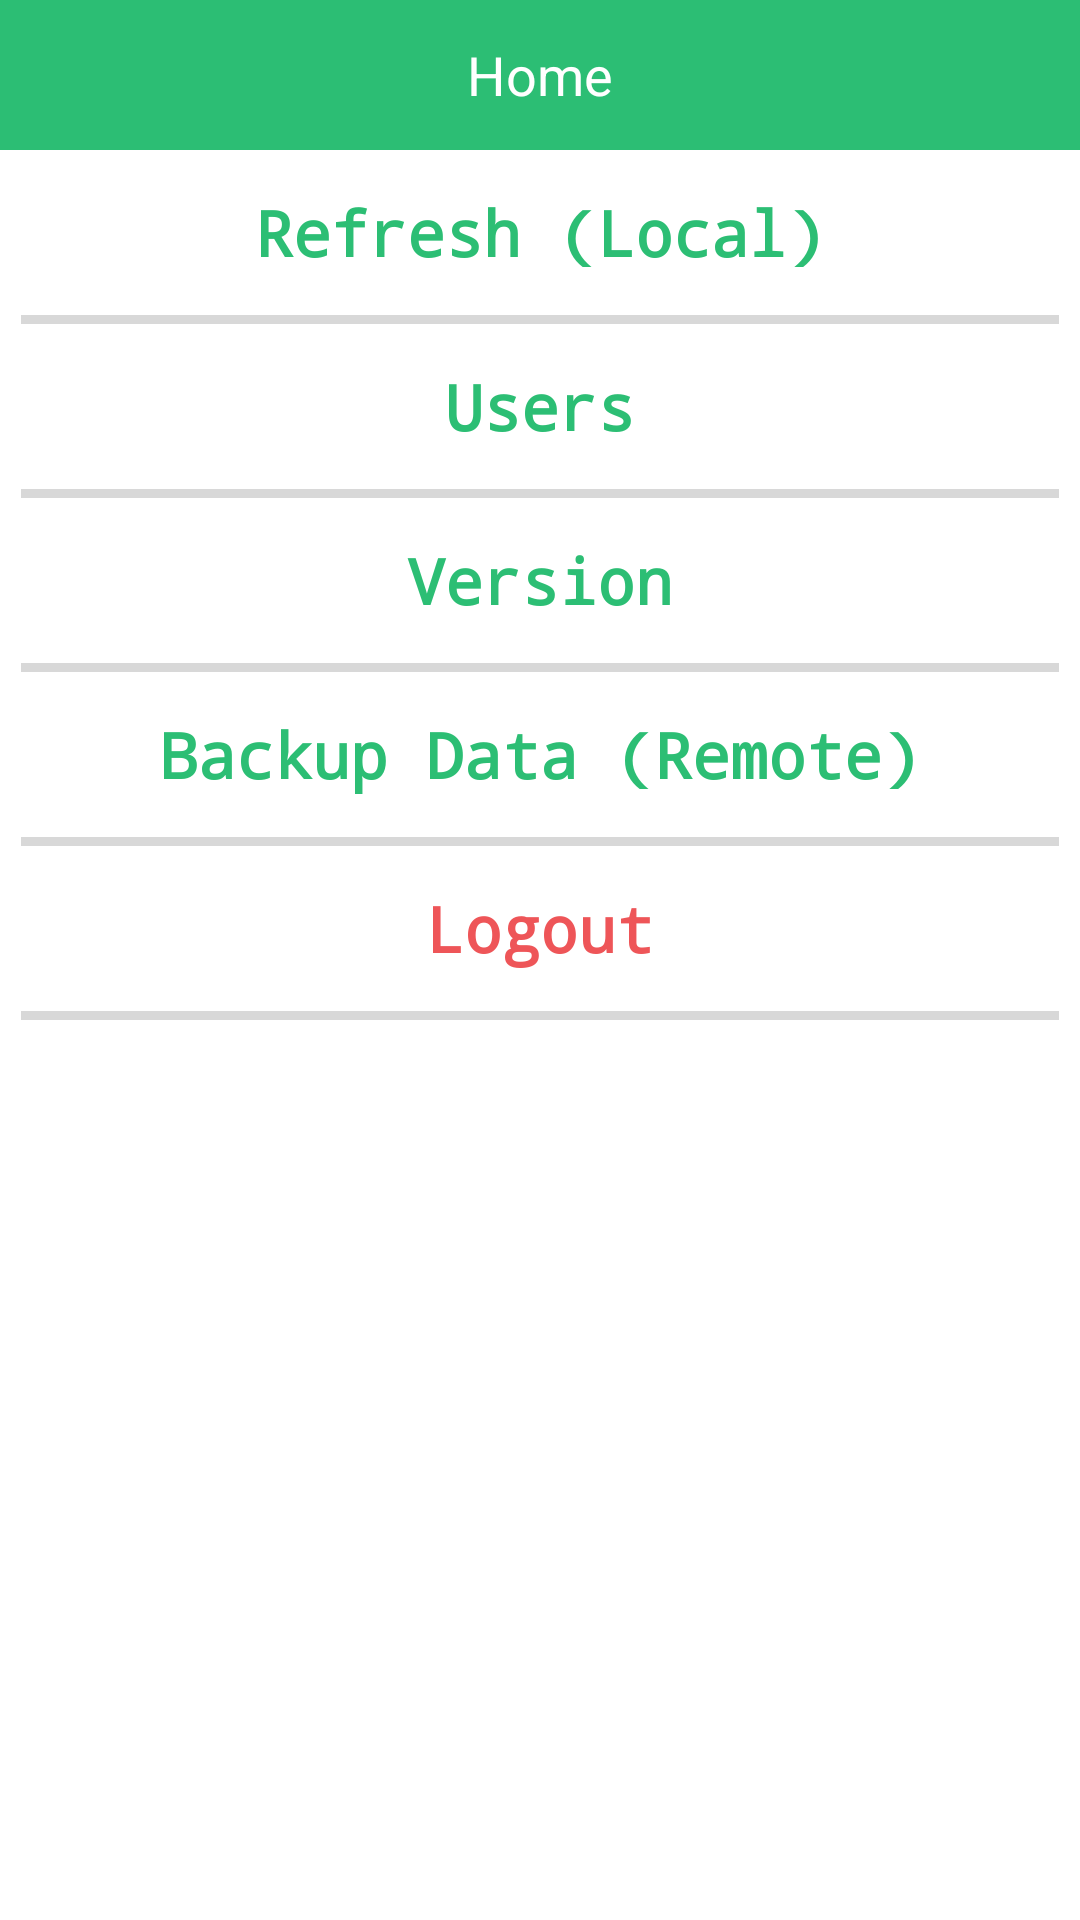

Produce the Android XML layout that renders to this screen, including the resource entries it uses.
<!-- AndroidManifest.xml: application theme AppTheme -->
<!-- res/layout/activity_settings.xml -->
<?xml version="1.0" encoding="utf-8"?>
<LinearLayout xmlns:android="http://schemas.android.com/apk/res/android"
    xmlns:tools="http://schemas.android.com/tools"
    android:id="@+id/pnlMain"
    android:layout_width="match_parent"
    android:layout_height="match_parent"
    android:background="@color/white"
    android:fillViewport="true"
    android:orientation="vertical"
    tools:context=".SettingsActivity"
    tools:ignore="RtlSymmetry,HardcodedText,RtlHardcoded" >

    <include
        android:id="@+id/bedroom_static_main_header"
        layout="@layout/layout_header_green" />

    <Button
        android:id="@+id/btnRefresh"
        android:layout_width="fill_parent"
        android:layout_height="55dp"
        android:background="@color/transparent"
        android:text="Refresh (Local)"
        android:textColor="@color/green"
        android:textSize="21sp"
        android:textStyle="bold"
        android:typeface="monospace" />

    <View
        android:layout_width="fill_parent"
        android:layout_height="3dp"
        android:layout_marginLeft="7dp"
        android:layout_marginRight="7dp"
        android:background="@color/light_gray" />

    <Button
        android:id="@+id/btnUsers"
        android:layout_width="fill_parent"
        android:layout_height="55dp"
        android:background="@color/transparent"
        android:text="Users"
        android:textColor="@color/green"
        android:textSize="21sp"
        android:textStyle="bold"
        android:typeface="monospace" />

    <View
        android:layout_width="fill_parent"
        android:layout_height="3dp"
        android:layout_marginLeft="7dp"
        android:layout_marginRight="7dp"
        android:background="@color/light_gray" />

    <Button
        android:id="@+id/btnVersion"
        android:layout_width="fill_parent"
        android:layout_height="55dp"
        android:background="@color/transparent"
        android:text="Version"
        android:textColor="@color/green"
        android:textSize="21sp"
        android:textStyle="bold"
        android:typeface="monospace" />

    <View
        android:layout_width="fill_parent"
        android:layout_height="3dp"
        android:layout_marginLeft="7dp"
        android:layout_marginRight="7dp"
        android:background="@color/light_gray" />

    <Button
        android:id="@+id/btnBackup"
        android:layout_width="fill_parent"
        android:layout_height="55dp"
        android:background="@color/transparent"
        android:text="Backup Data (Remote)"
        android:textColor="@color/green"
        android:textSize="21sp"
        android:textStyle="bold"
        android:typeface="monospace" />

    <View
        android:layout_width="fill_parent"
        android:layout_height="3dp"
        android:layout_marginLeft="7dp"
        android:layout_marginRight="7dp"
        android:background="@color/light_gray" />

    <Button
        android:id="@+id/btnLogout"
        android:layout_width="fill_parent"
        android:layout_height="55dp"
        android:background="@color/transparent"
        android:text="Logout"
        android:textColor="@color/red"
        android:textSize="21sp"
        android:textStyle="bold"
        android:typeface="monospace" />

    <View
        android:layout_width="fill_parent"
        android:layout_height="3dp"
        android:layout_marginLeft="7dp"
        android:layout_marginRight="7dp"
        android:background="@color/light_gray" />

</LinearLayout>
<!-- res/layout/layout_header_green.xml (included above) -->
<?xml version="1.0" encoding="utf-8"?>
<RelativeLayout xmlns:android="http://schemas.android.com/apk/res/android"
    android:layout_width="match_parent"
    android:layout_height="50dp"
    android:layout_alignParentTop="true"
    android:background="@color/green"
    android:gravity="center_vertical" >

    <TextView
        android:id="@+id/lblActivityHeading"
        android:layout_width="wrap_content"
        android:layout_height="wrap_content"
        android:layout_centerInParent="true"
        android:text="Home"
        android:textAppearance="?android:attr/textAppearanceMedium"
        android:textColor="@color/white"
        android:textSize="18sp" />

    <ImageView
        android:id="@+id/btnReconnect"
        android:layout_width="50dp"
        android:layout_height="50dp"
        android:layout_centerVertical="true"
        android:layout_marginEnd="10dp"
        android:scaleType="fitCenter"
        android:layout_alignParentEnd="true"
        android:visibility="gone"
        android:src="@drawable/logo" />

</RelativeLayout>
<!-- resources referenced by this layout -->
<resources>
  <color name="green">#2CBE74</color>
  <color name="light_gray">#d8d8d8</color>
  <color name="red">#EE5558</color>
  <color name="transparent">#00000000</color>
  <color name="white">#ffffff</color>
  <!-- drawable logo: png bitmap (drawable, 74248 bytes) -->
  <style name="AppTheme" parent="@android:style/Theme.Light.NoTitleBar">
          
      </style>
</resources>
